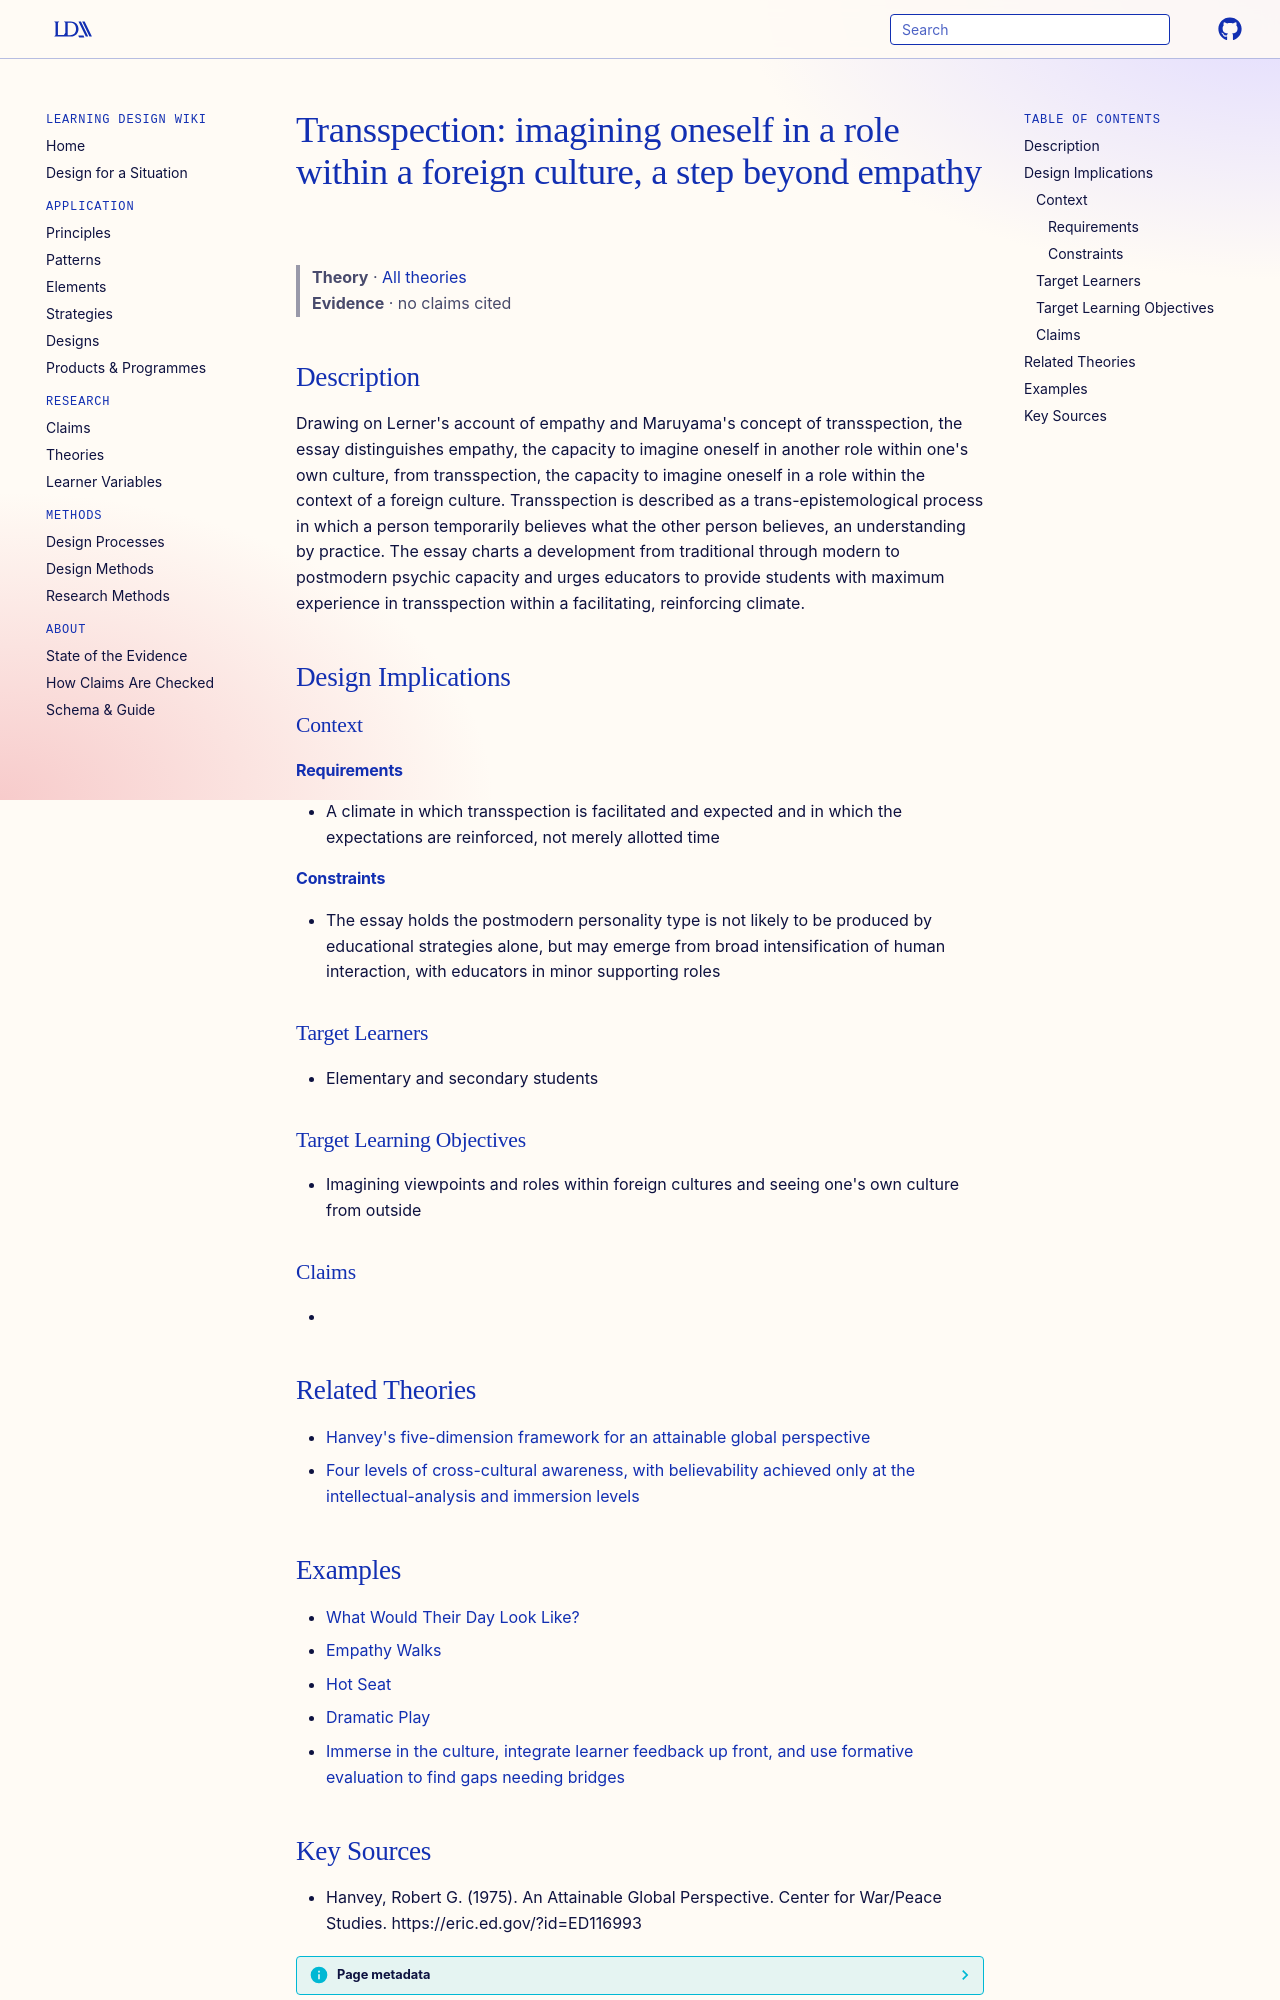

repository: Learning-Design-Alliance/learning-wiki · page: theories/transspection-beyond-empathy/index.html · generator: mkdocs

---
type: theory
title: "Transspection: imagining oneself in a role within a foreign culture, a step beyond empathy"
description: "Drawing on Lerner's account of empathy and Maruyama's concept of transspection, the essay distinguishes empathy, the capacity to imagine oneself in another role within one's own culture, from transspection, the capaci..."
canonical: true
status: review
generated:
  by: claude/unspecified
  at: 2026-09-25
sources:
  - id: hanvey-1975
    resource: "https://eric.ed.gov/?id=ED116993"
    title: "Hanvey, Robert G. (1975). An Attainable Global Perspective. Center for War/Peace Studies. https://eric.ed.gov/?id=ED116993"
    author: Hanvey, Robert G
---

# Transspection: imagining oneself in a role within a foreign culture, a step beyond empathy

> **Theory** · [All theories](index.md)
> **Evidence** · no claims cited

## Description
Drawing on Lerner's account of empathy and Maruyama's concept of transspection, the essay distinguishes empathy, the capacity to imagine oneself in another role within one's own culture, from transspection, the capacity to imagine oneself in a role within the context of a foreign culture. Transspection is described as a trans-epistemological process in which a person temporarily believes what the other person believes, an understanding by practice. The essay charts a development from traditional through modern to postmodern psychic capacity and urges educators to provide students with maximum experience in transspection within a facilitating, reinforcing climate.

## Design Implications

### Context
#### Requirements
- A climate in which transspection is facilitated and expected and in which the expectations are reinforced, not merely allotted time
#### Constraints
- The essay holds the postmodern personality type is not likely to be produced by educational strategies alone, but may emerge from broad intensification of human interaction, with educators in minor supporting roles

### Target Learners
- Elementary and secondary students

### Target Learning Objectives
- Imagining viewpoints and roles within foreign cultures and seeing one's own culture from outside

### Claims
- 

## Related Theories

- [Hanvey's five-dimension framework for an attainable global perspective](hanvey-five-dimensions-global-perspective.md)
- [Four levels of cross-cultural awareness, with believability achieved only at the intellectual-analysis and immersion levels](four-levels-cross-cultural-awareness.md)
